13-way image classification set "dataset-2" from GitHub (Princessleya555/BalanceIOT); label vocabulary: banane, carotte, carrot, champignon, citron, clementine, fraise, mais, poire, poivron, radis, tomate, tomate cerise.

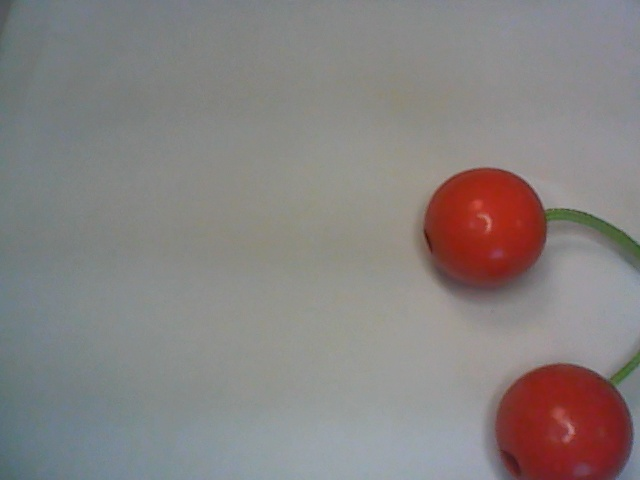
Label: tomate cerise

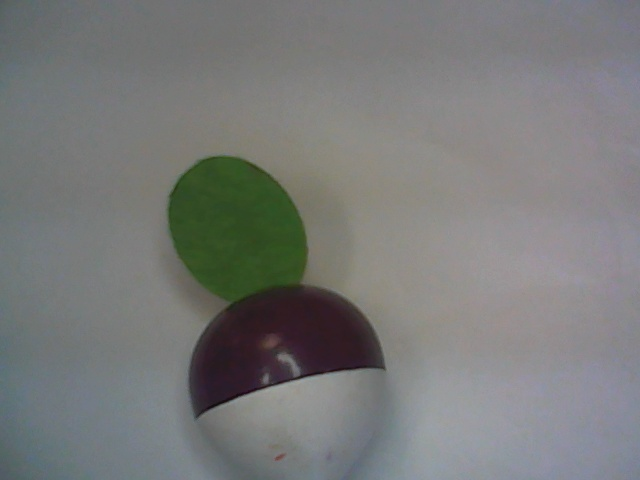
Label: radis

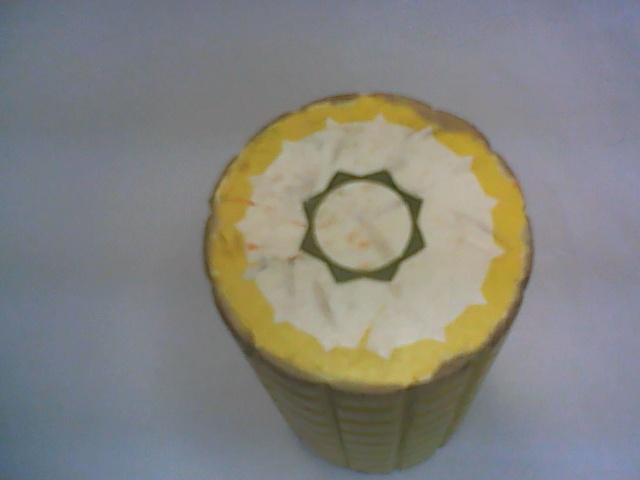
Label: mais

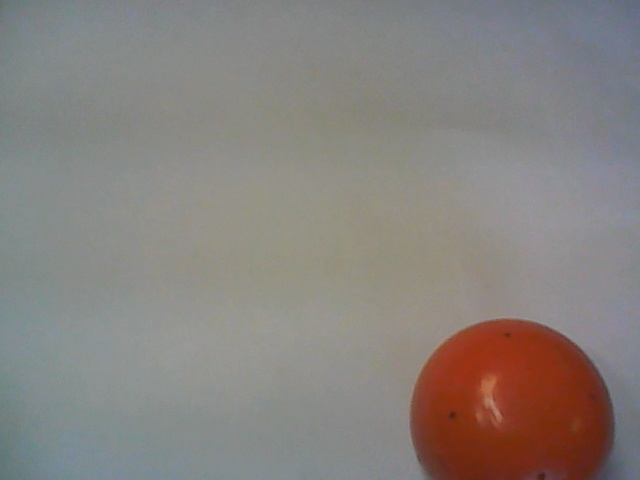
Label: clementine

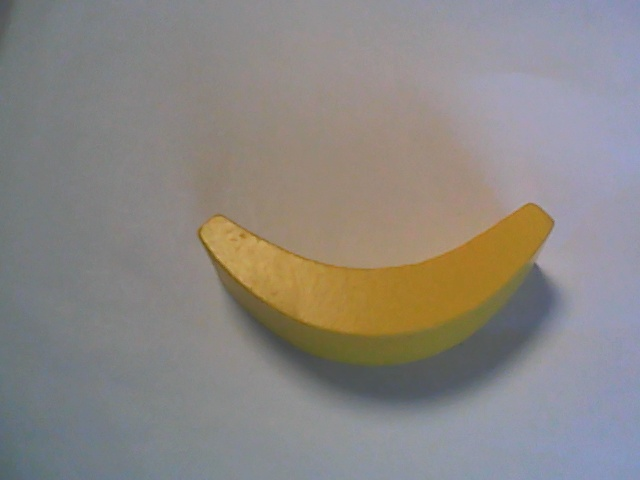
Label: banane

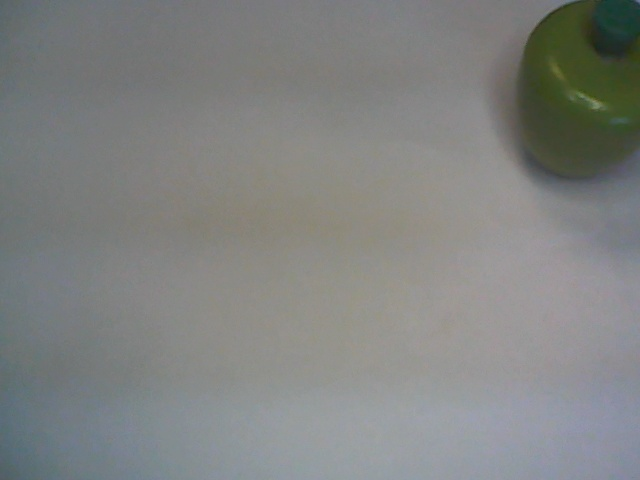
Label: poivron
